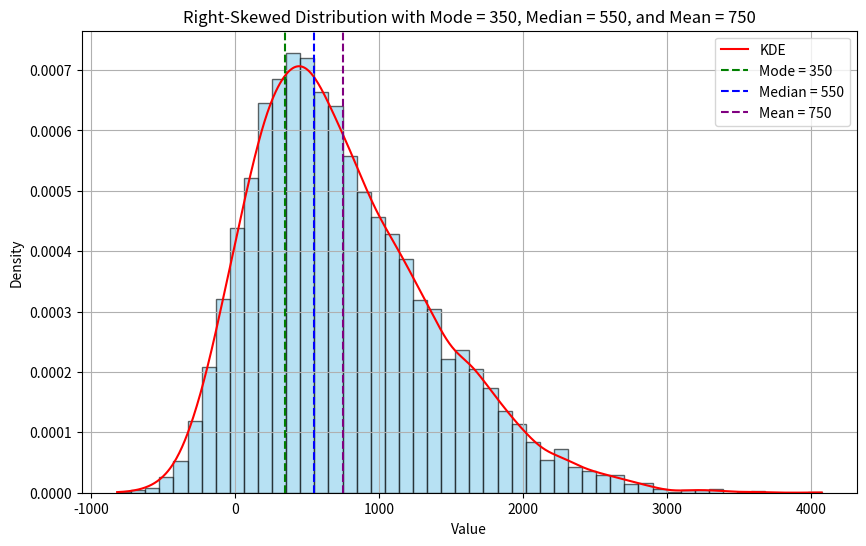

Generate this figure with matplotlib:
import numpy as np
import matplotlib.pyplot as plt
import scipy.stats as stats

# Define parameters for the desired distribution
mode = 350
median = 550
mean = 750

# Generate a skewed normal distribution with skewness to the right
a = 4  # Skewness parameter for right skew
size = 10000  # Number of data points
base_data = stats.skewnorm.rvs(a, loc=0, scale=20, size=size)

# Estimate the mode of the base data using KDE
kde = stats.gaussian_kde(base_data)
x_vals = np.linspace(np.min(base_data), np.max(base_data), 1000)
kde_vals = kde(x_vals)
mode_estimate = x_vals[np.argmax(kde_vals)]

# Shift the data to set the mode at 80
shifted_data = base_data + (mode - mode_estimate)

# Calculate the current median and mean
current_median = np.median(shifted_data)
current_mean = np.mean(shifted_data)

# Scale the data around the mode to set the median at 550
scaling_factor = (median - mode) / (current_median - mode)
shifted_data = (shifted_data - mode) * scaling_factor + mode

# Adjust the mean to be 750
mean_adjustment = mean - np.mean(shifted_data)
shifted_data += mean_adjustment

# Re-estimate the mode
kde = stats.gaussian_kde(shifted_data)
x_vals = np.linspace(np.min(shifted_data), np.max(shifted_data), 1000)
kde_vals = kde(x_vals)
mode_estimate_final = x_vals[np.argmax(kde_vals)]

# Print the estimated mode, median, and mean
print("Estimated Mode:", mode_estimate_final)
print("Median:", np.median(shifted_data))
print("Mean:", np.mean(shifted_data))

# Plot the distribution
plt.figure(figsize=(10, 6))
plt.hist(shifted_data, bins=50, density=True, alpha=0.6, color='skyblue', edgecolor='black')

# Add a KDE for a smooth curve
kde = stats.gaussian_kde(shifted_data)
x_vals = np.linspace(min(shifted_data), max(shifted_data), 1000)
plt.plot(x_vals, kde(x_vals), color='red', label='KDE')

# Add vertical lines for mode, median, and mean
plt.axvline(mode, color='green', linestyle='--', label=f'Mode = {mode}')
plt.axvline(median, color='blue', linestyle='--', label=f'Median = {median}')
plt.axvline(mean, color='purple', linestyle='--', label=f'Mean = {mean}')

# Add labels and title
plt.xlabel('Value')
plt.ylabel('Density')
plt.title('Right-Skewed Distribution with Mode = 350, Median = 550, and Mean = 750')
plt.legend()
plt.grid(True)

# Display the plot
plt.show()